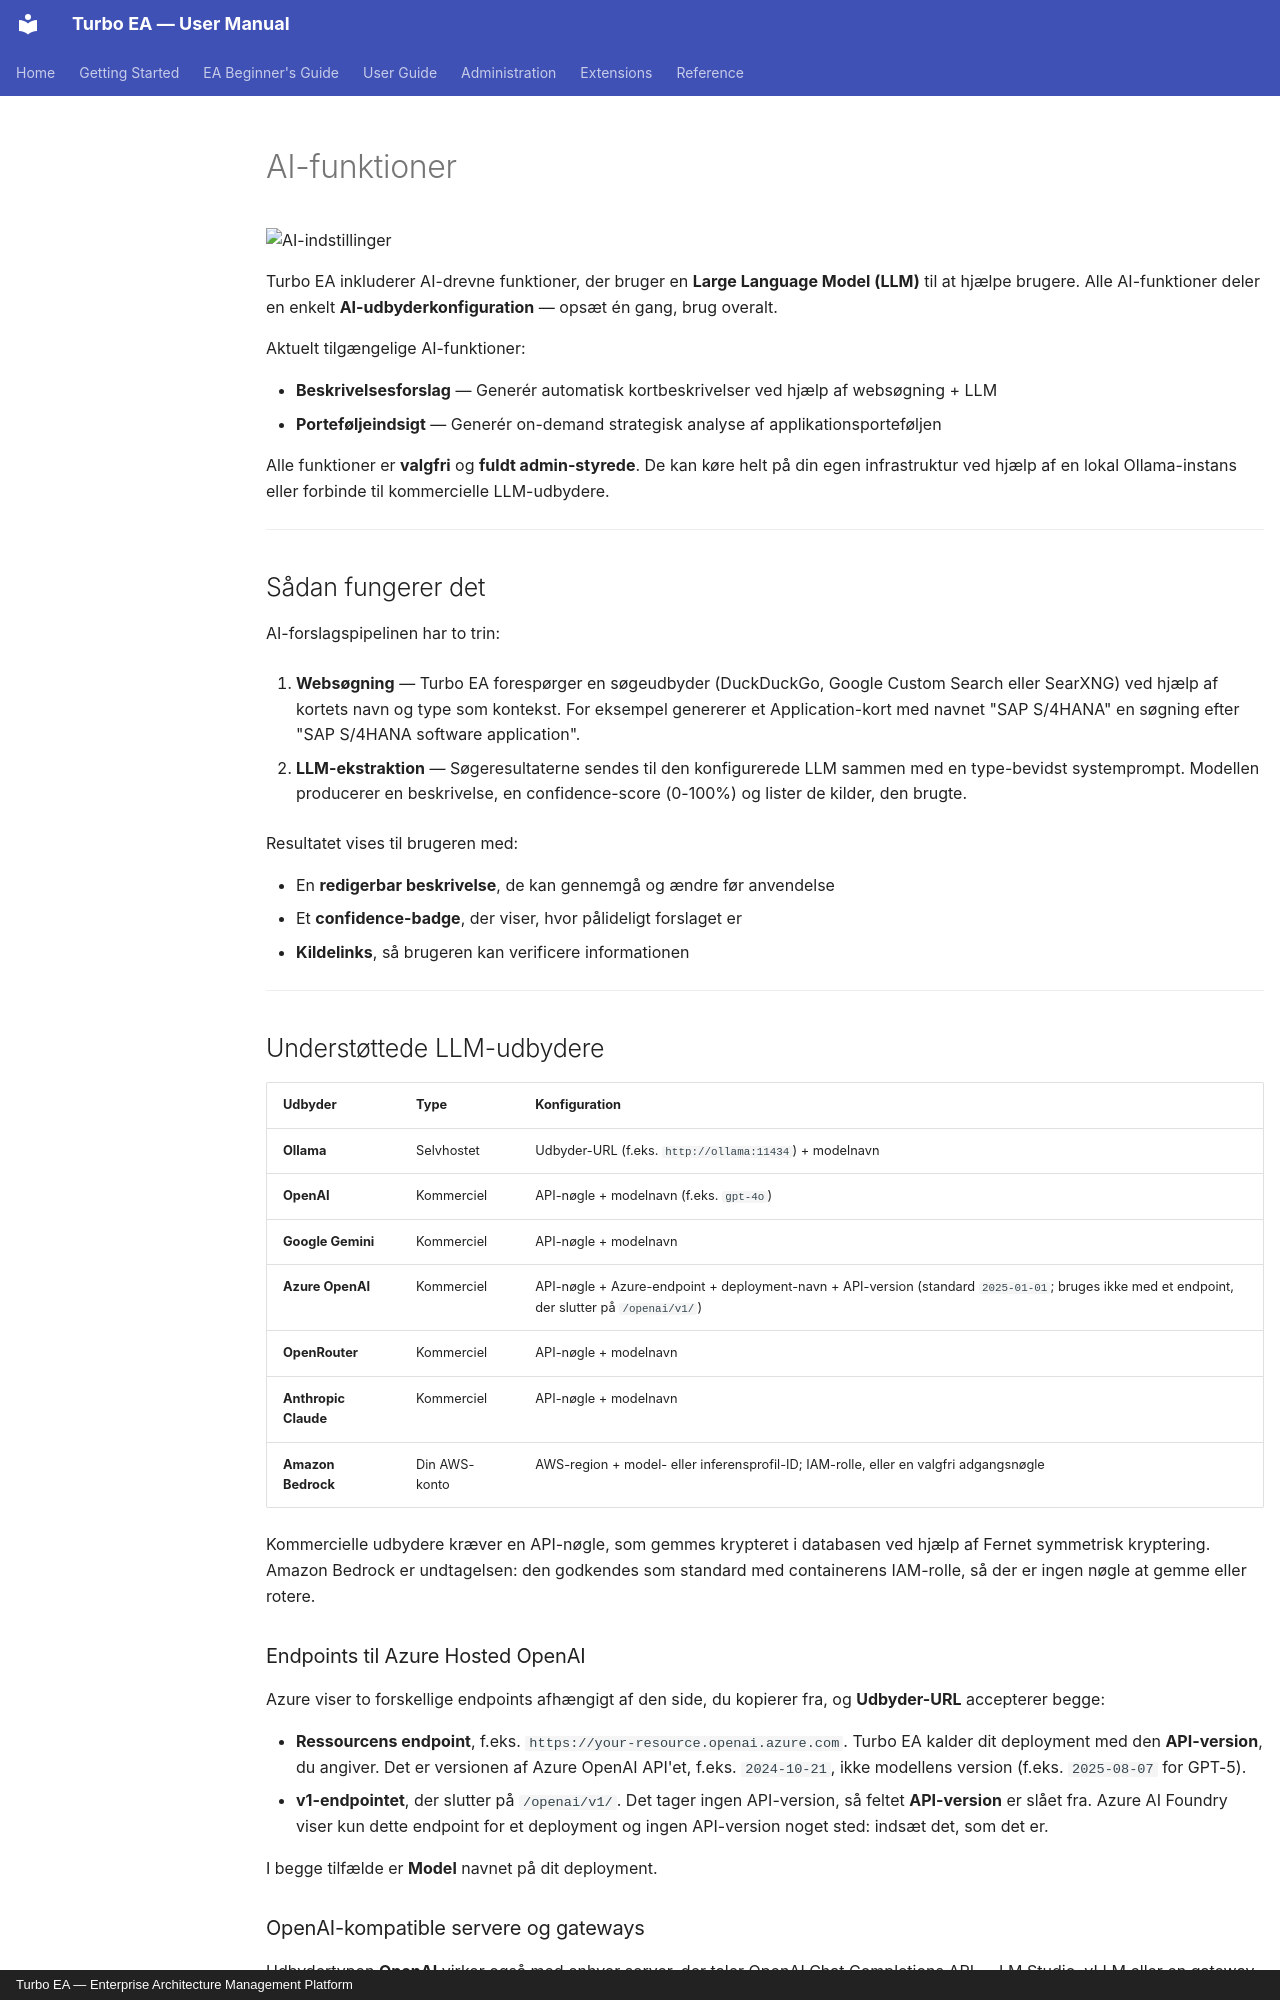

repository: vincentmakes/turbo-ea · page: admin/ai.da/index.html · generator: mkdocs · copyright: Turbo EA — Enterprise Architecture Management Platform

# AI-funktioner

![AI-indstillinger](../assets/img/da/26_admin_settings_ai.png)

Turbo EA inkluderer AI-drevne funktioner, der bruger en **Large Language Model (LLM)** til at hjælpe brugere. Alle AI-funktioner deler en enkelt **AI-udbyderkonfiguration** — opsæt én gang, brug overalt.

Aktuelt tilgængelige AI-funktioner:

- **Beskrivelsesforslag** — Generér automatisk kortbeskrivelser ved hjælp af websøgning + LLM
- **Porteføljeindsigt** — Generér on-demand strategisk analyse af applikationsporteføljen

Alle funktioner er **valgfri** og **fuldt admin-styrede**. De kan køre helt på din egen infrastruktur ved hjælp af en lokal Ollama-instans eller forbinde til kommercielle LLM-udbydere.

---

## Sådan fungerer det

AI-forslagspipelinen har to trin:

1. **Websøgning** — Turbo EA forespørger en søgeudbyder (DuckDuckGo, Google Custom Search eller SearXNG) ved hjælp af kortets navn og type som kontekst. For eksempel genererer et Application-kort med navnet "SAP S/4HANA" en søgning efter "SAP S/4HANA software application".

2. **LLM-ekstraktion** — Søgeresultaterne sendes til den konfigurerede LLM sammen med en type-bevidst systemprompt. Modellen producerer en beskrivelse, en confidence-score (0-100%) og lister de kilder, den brugte.

Resultatet vises til brugeren med:

- En **redigerbar beskrivelse**, de kan gennemgå og ændre før anvendelse
- Et **confidence-badge**, der viser, hvor pålideligt forslaget er
- **Kildelinks**, så brugeren kan verificere informationen

---

## Understøttede LLM-udbydere

| Udbyder | Type | Konfiguration |
|----------|------|---------------|
| **Ollama** | Selvhostet | Udbyder-URL (f.eks. `http://ollama:11434`) + modelnavn |
| **OpenAI** | Kommerciel | API-nøgle + modelnavn (f.eks. `gpt-4o`) |
| **Google Gemini** | Kommerciel | API-nøgle + modelnavn |
| **Azure OpenAI** | Kommerciel | API-nøgle + Azure-endpoint + deployment-navn + API-version (standard `2025-01-01`; bruges ikke med et endpoint, der slutter på `/openai/v1/`) |
| **OpenRouter** | Kommerciel | API-nøgle + modelnavn |
| **Anthropic Claude** | Kommerciel | API-nøgle + modelnavn |
| **Amazon Bedrock** | Din AWS-konto | AWS-region + model- eller inferensprofil-ID; IAM-rolle, eller en valgfri adgangsnøgle |

Kommercielle udbydere kræver en API-nøgle, som gemmes krypteret i databasen ved hjælp af Fernet symmetrisk kryptering. Amazon Bedrock er undtagelsen: den godkendes som standard med containerens IAM-rolle, så der er ingen nøgle at gemme eller rotere.

### Endpoints til Azure Hosted OpenAI

Azure viser to forskellige endpoints afhængigt af den side, du kopierer fra, og **Udbyder-URL** accepterer begge:

- **Ressourcens endpoint**, f.eks. `https://your-resource.openai.azure.com`. Turbo EA kalder dit deployment med den **API-version**, du angiver. Det er versionen af Azure OpenAI API'et, f.eks. `2024-10-21`, ikke modellens version (f.eks. `2025-08-07` for GPT-5).
- **v1-endpointet**, der slutter på `/openai/v1/`. Det tager ingen API-version, så feltet **API-version** er slået fra. Azure AI Foundry viser kun dette endpoint for et deployment og ingen API-version noget sted: indsæt det, som det er.

I begge tilfælde er **Model** navnet på dit deployment.
